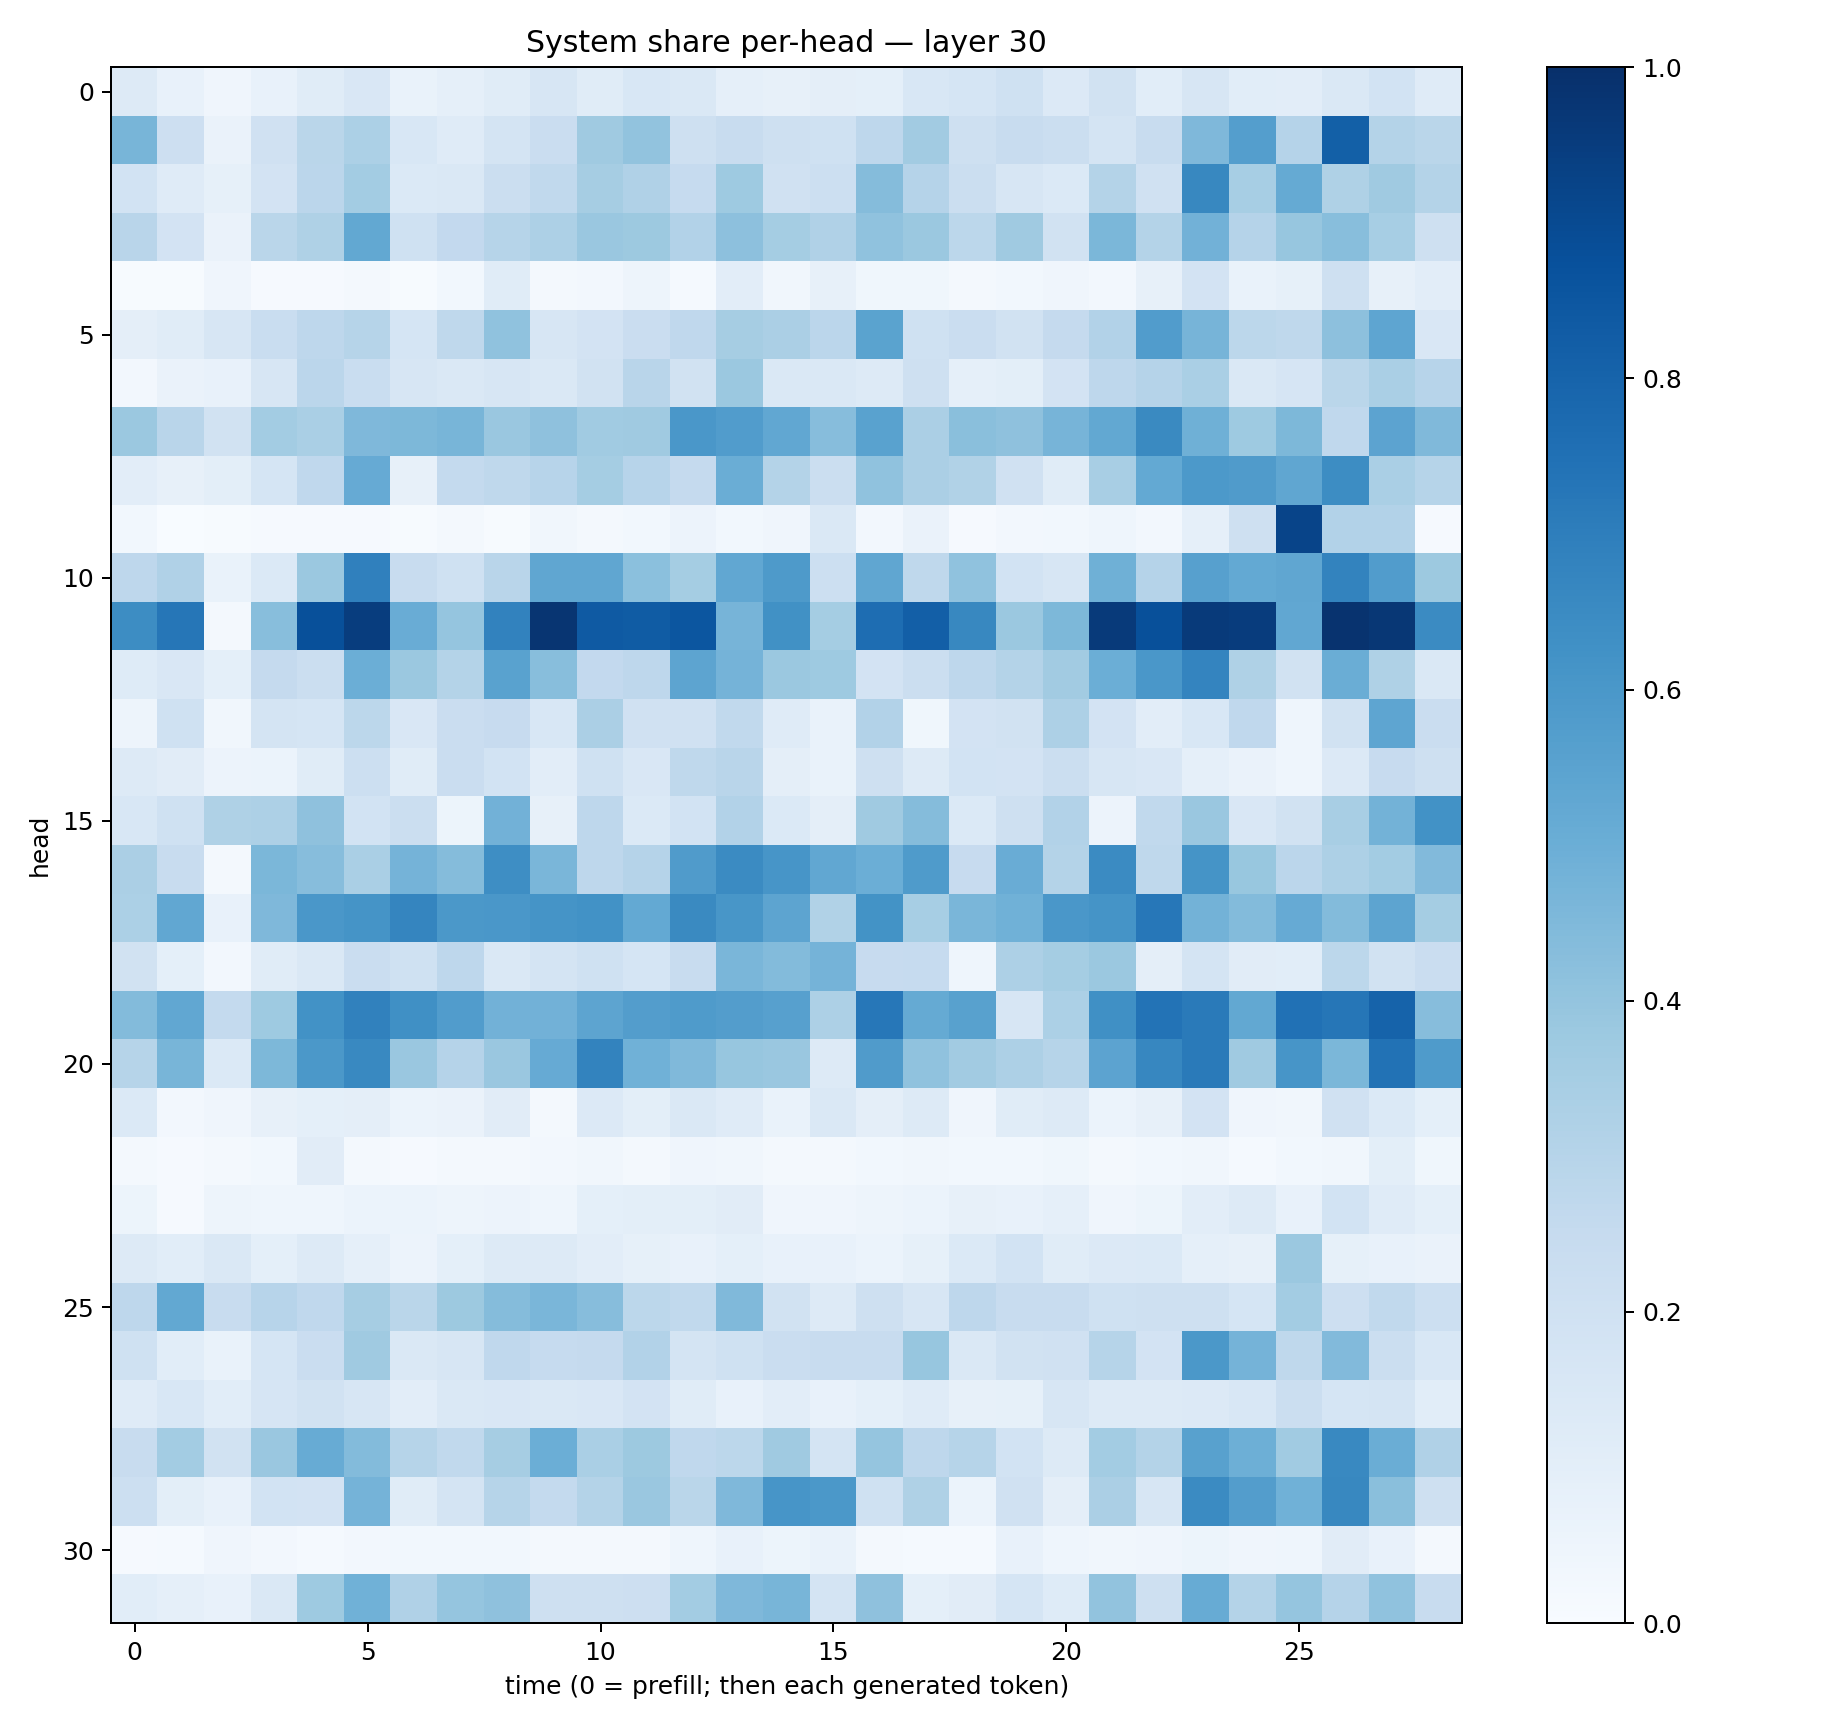

Source data for this figure (header and first rows):
0.13229208, 0.07659127, 0.039369423, 0.072942235, 0.1146935, 0.14968708, 0.06778337, 0.08815318, 0.11427737, 0.16398793, 0.116189465, 0.15410843, 0.14513326, 0.08967382, 0.08191911, 0.09723158, 0.09287593, 0.15258172, 0.17115189, 0.20094047, 0.13341546, 0.18773666, 0.10658154, 0.15785381
0.4671, 0.2146, 0.06525, 0.1962, 0.2864, 0.332, 0.1542, 0.12, 0.1735, 0.2295, 0.3679, 0.4027, 0.2036, 0.2409, 0.205, 0.2013, 0.2769, 0.361, 0.2092, 0.2358, 0.2206, 0.1777, 0.2377, 0.4502
0.1836, 0.1186, 0.0825, 0.1824, 0.2847, 0.3556, 0.139, 0.1445, 0.2211, 0.2643, 0.3516, 0.3164, 0.2477, 0.3722, 0.1972, 0.217, 0.4353, 0.3024, 0.2215, 0.1585, 0.137, 0.3082, 0.1973, 0.6614
0.2921, 0.1808, 0.06525, 0.2885, 0.3209, 0.5269, 0.2003, 0.259, 0.2978, 0.3277, 0.3844, 0.3789, 0.3089, 0.4149, 0.352, 0.3192, 0.4101, 0.3803, 0.2775, 0.3678, 0.1907, 0.4604, 0.3057, 0.4829
0.006875, 0.004663, 0.04196, 0.01048, 0.01088, 0.01605, 0.00728, 0.02973, 0.1168, 0.01758, 0.02589, 0.04826, 0.01249, 0.1039, 0.03199, 0.07854, 0.03711, 0.037, 0.01626, 0.03046, 0.0411, 0.0246, 0.07941, 0.1835
0.09693, 0.1144, 0.1615, 0.2323, 0.2762, 0.2979, 0.1697, 0.27, 0.4089, 0.1584, 0.1814, 0.2267, 0.2664, 0.3486, 0.3332, 0.2816, 0.5507, 0.2023, 0.2284, 0.1946, 0.2536, 0.312, 0.5765, 0.4711
0.02626, 0.06447, 0.07173, 0.1638, 0.2827, 0.2323, 0.1564, 0.1463, 0.1611, 0.1408, 0.1935, 0.2919, 0.1925, 0.3797, 0.1448, 0.1456, 0.1321, 0.2083, 0.08891, 0.09865, 0.1829, 0.2745, 0.3008, 0.3396
0.3815, 0.2892, 0.1912, 0.3582, 0.338, 0.4517, 0.4535, 0.4654, 0.3852, 0.4138, 0.3633, 0.37, 0.6013, 0.5762, 0.5303, 0.4328, 0.5534, 0.3344, 0.4219, 0.4131, 0.469, 0.5238, 0.6559, 0.4902
0.1042, 0.07953, 0.1011, 0.1685, 0.2681, 0.5143, 0.08125, 0.2549, 0.2707, 0.2952, 0.354, 0.2933, 0.2501, 0.5001, 0.3052, 0.2237, 0.4066, 0.3328, 0.315, 0.1969, 0.1165, 0.3424, 0.523, 0.5907
0.02788, 0.001993, 0.005883, 0.00884, 0.008065, 0.01095, 0.005739, 0.01919, 0.006479, 0.03335, 0.01801, 0.02963, 0.05693, 0.03124, 0.04093, 0.1416, 0.02414, 0.06311, 0.01072, 0.0239, 0.02805, 0.04517, 0.02369, 0.08723
0.2764, 0.319, 0.06829, 0.1394, 0.3824, 0.6893, 0.238, 0.2025, 0.2891, 0.5331, 0.5322, 0.4202, 0.352, 0.5302, 0.587, 0.2187, 0.535, 0.2701, 0.4075, 0.1849, 0.163, 0.4912, 0.3015, 0.56
0.6425, 0.7303, 0.02163, 0.4294, 0.875, 0.9454, 0.5052, 0.3968, 0.6812, 0.9801, 0.8377, 0.8307, 0.8523, 0.4694, 0.6264, 0.354, 0.7642, 0.8192, 0.6603, 0.3819, 0.4542, 0.9593, 0.8773, 0.9602
0.1231, 0.1514, 0.09171, 0.2521, 0.2263, 0.4962, 0.3799, 0.3063, 0.5515, 0.4261, 0.2596, 0.2769, 0.5428, 0.4744, 0.381, 0.3733, 0.1821, 0.2259, 0.2759, 0.3082, 0.3596, 0.4967, 0.6006, 0.6719
0.04739, 0.2015, 0.03268, 0.1739, 0.1687, 0.2788, 0.149, 0.2288, 0.2445, 0.1547, 0.3321, 0.196, 0.1962, 0.2635, 0.1183, 0.06778, 0.311, 0.03809, 0.1807, 0.1926, 0.3251, 0.1799, 0.103, 0.1526
0.1273, 0.1104, 0.0583, 0.06191, 0.1171, 0.2149, 0.1139, 0.2303, 0.1846, 0.1031, 0.2025, 0.1513, 0.2703, 0.2929, 0.09621, 0.06848, 0.2109, 0.1293, 0.1869, 0.1829, 0.2226, 0.1572, 0.1512, 0.08618
0.1561, 0.203, 0.3204, 0.3243, 0.4118, 0.1869, 0.2205, 0.05142, 0.484, 0.08144, 0.2773, 0.137, 0.1839, 0.3098, 0.14, 0.09669, 0.3682, 0.4353, 0.1394, 0.2048, 0.3101, 0.05837, 0.2639, 0.3862
0.3352, 0.2399, 0.01606, 0.4588, 0.4331, 0.3389, 0.474, 0.4357, 0.6395, 0.4616, 0.2745, 0.3031, 0.5812, 0.651, 0.6075, 0.5292, 0.4977, 0.5843, 0.2452, 0.5052, 0.3065, 0.6512, 0.2716, 0.6145
0.3317, 0.5279, 0.07684, 0.4504, 0.6011, 0.6139, 0.6717, 0.5971, 0.6006, 0.6159, 0.6217, 0.5234, 0.6538, 0.6045, 0.54, 0.3143, 0.6206, 0.3438, 0.4611, 0.4855, 0.6009, 0.617, 0.7241, 0.4775
0.1925, 0.09288, 0.02682, 0.1159, 0.1418, 0.2271, 0.2027, 0.2735, 0.1482, 0.1721, 0.2026, 0.1714, 0.2361, 0.462, 0.4407, 0.4761, 0.2437, 0.2491, 0.04321, 0.3274, 0.3535, 0.3827, 0.09399, 0.174
0.4394, 0.5276, 0.256, 0.3742, 0.6217, 0.6854, 0.6295, 0.5781, 0.4833, 0.4829, 0.5395, 0.573, 0.5837, 0.5709, 0.5591, 0.3257, 0.7237, 0.5185, 0.5577, 0.1565, 0.331, 0.6325, 0.7414, 0.712
0.2971, 0.4686, 0.1372, 0.454, 0.5963, 0.6579, 0.3834, 0.3012, 0.3844, 0.5135, 0.6783, 0.4853, 0.4481, 0.3939, 0.3833, 0.1318, 0.5801, 0.4086, 0.3597, 0.3262, 0.3007, 0.5442, 0.6657, 0.7137
0.1388, 0.02411, 0.04175, 0.07966, 0.09325, 0.09426, 0.06046, 0.06398, 0.1106, 0.02154, 0.1338, 0.09849, 0.1447, 0.1194, 0.06737, 0.146, 0.09515, 0.1274, 0.0403, 0.1134, 0.1289, 0.05909, 0.08065, 0.1822
0.0214, 0.01111, 0.02136, 0.03095, 0.1131, 0.0226, 0.01, 0.02123, 0.01699, 0.02552, 0.03355, 0.02086, 0.04169, 0.03239, 0.01915, 0.02225, 0.02962, 0.03452, 0.02826, 0.02796, 0.0385, 0.02145, 0.03005, 0.0323
0.0512, 0.01092, 0.04827, 0.04424, 0.04641, 0.0589, 0.06153, 0.05044, 0.05725, 0.04434, 0.09037, 0.1001, 0.09772, 0.1127, 0.03931, 0.04091, 0.0505, 0.06102, 0.08117, 0.07084, 0.08746, 0.04233, 0.05107, 0.1018
0.1313, 0.1067, 0.1441, 0.09346, 0.1314, 0.08708, 0.05837, 0.0929, 0.1283, 0.1282, 0.1052, 0.08464, 0.07491, 0.09307, 0.07164, 0.07422, 0.05942, 0.08588, 0.1383, 0.1851, 0.114, 0.1357, 0.1386, 0.0862
0.2763, 0.5244, 0.2398, 0.2951, 0.2673, 0.3513, 0.2865, 0.3779, 0.4368, 0.4637, 0.4332, 0.2775, 0.2656, 0.4465, 0.1917, 0.1266, 0.2107, 0.1576, 0.2741, 0.2367, 0.2363, 0.2026, 0.2067, 0.2097
0.2018, 0.1074, 0.06873, 0.169, 0.229, 0.3697, 0.1458, 0.1633, 0.2672, 0.2473, 0.2532, 0.3087, 0.1759, 0.2007, 0.2284, 0.2351, 0.2416, 0.3907, 0.1407, 0.1911, 0.1978, 0.2999, 0.1829, 0.5965
0.1205, 0.1534, 0.109, 0.1646, 0.19, 0.1598, 0.1033, 0.1465, 0.1511, 0.1477, 0.1517, 0.1828, 0.1152, 0.07665, 0.1033, 0.07405, 0.09256, 0.1196, 0.08168, 0.08358, 0.1566, 0.1282, 0.126, 0.1364
0.242, 0.3555, 0.189, 0.3864, 0.5093, 0.4412, 0.2988, 0.2622, 0.3508, 0.498, 0.3394, 0.3775, 0.2679, 0.2782, 0.3708, 0.1762, 0.3969, 0.2747, 0.3004, 0.1843, 0.1288, 0.3592, 0.3062, 0.5566
0.2182, 0.101, 0.07201, 0.1842, 0.1805, 0.4765, 0.1165, 0.1787, 0.2974, 0.2543, 0.3062, 0.3856, 0.2853, 0.4528, 0.6067, 0.5939, 0.2014, 0.3218, 0.06179, 0.1976, 0.0959, 0.3346, 0.1624, 0.6486
0.01038, 0.01555, 0.04072, 0.02394, 0.01305, 0.0265, 0.03115, 0.02939, 0.02995, 0.01875, 0.02048, 0.01594, 0.04366, 0.07514, 0.05384, 0.06664, 0.02173, 0.01415, 0.01254, 0.07129, 0.04457, 0.03319, 0.0427, 0.05313
0.1085, 0.0865, 0.07416, 0.1453, 0.3739, 0.4849, 0.3168, 0.396, 0.4105, 0.2086, 0.206, 0.2116, 0.3566, 0.4519, 0.4652, 0.1763, 0.4139, 0.09314, 0.1128, 0.1714, 0.1221, 0.4049, 0.2042, 0.5114
